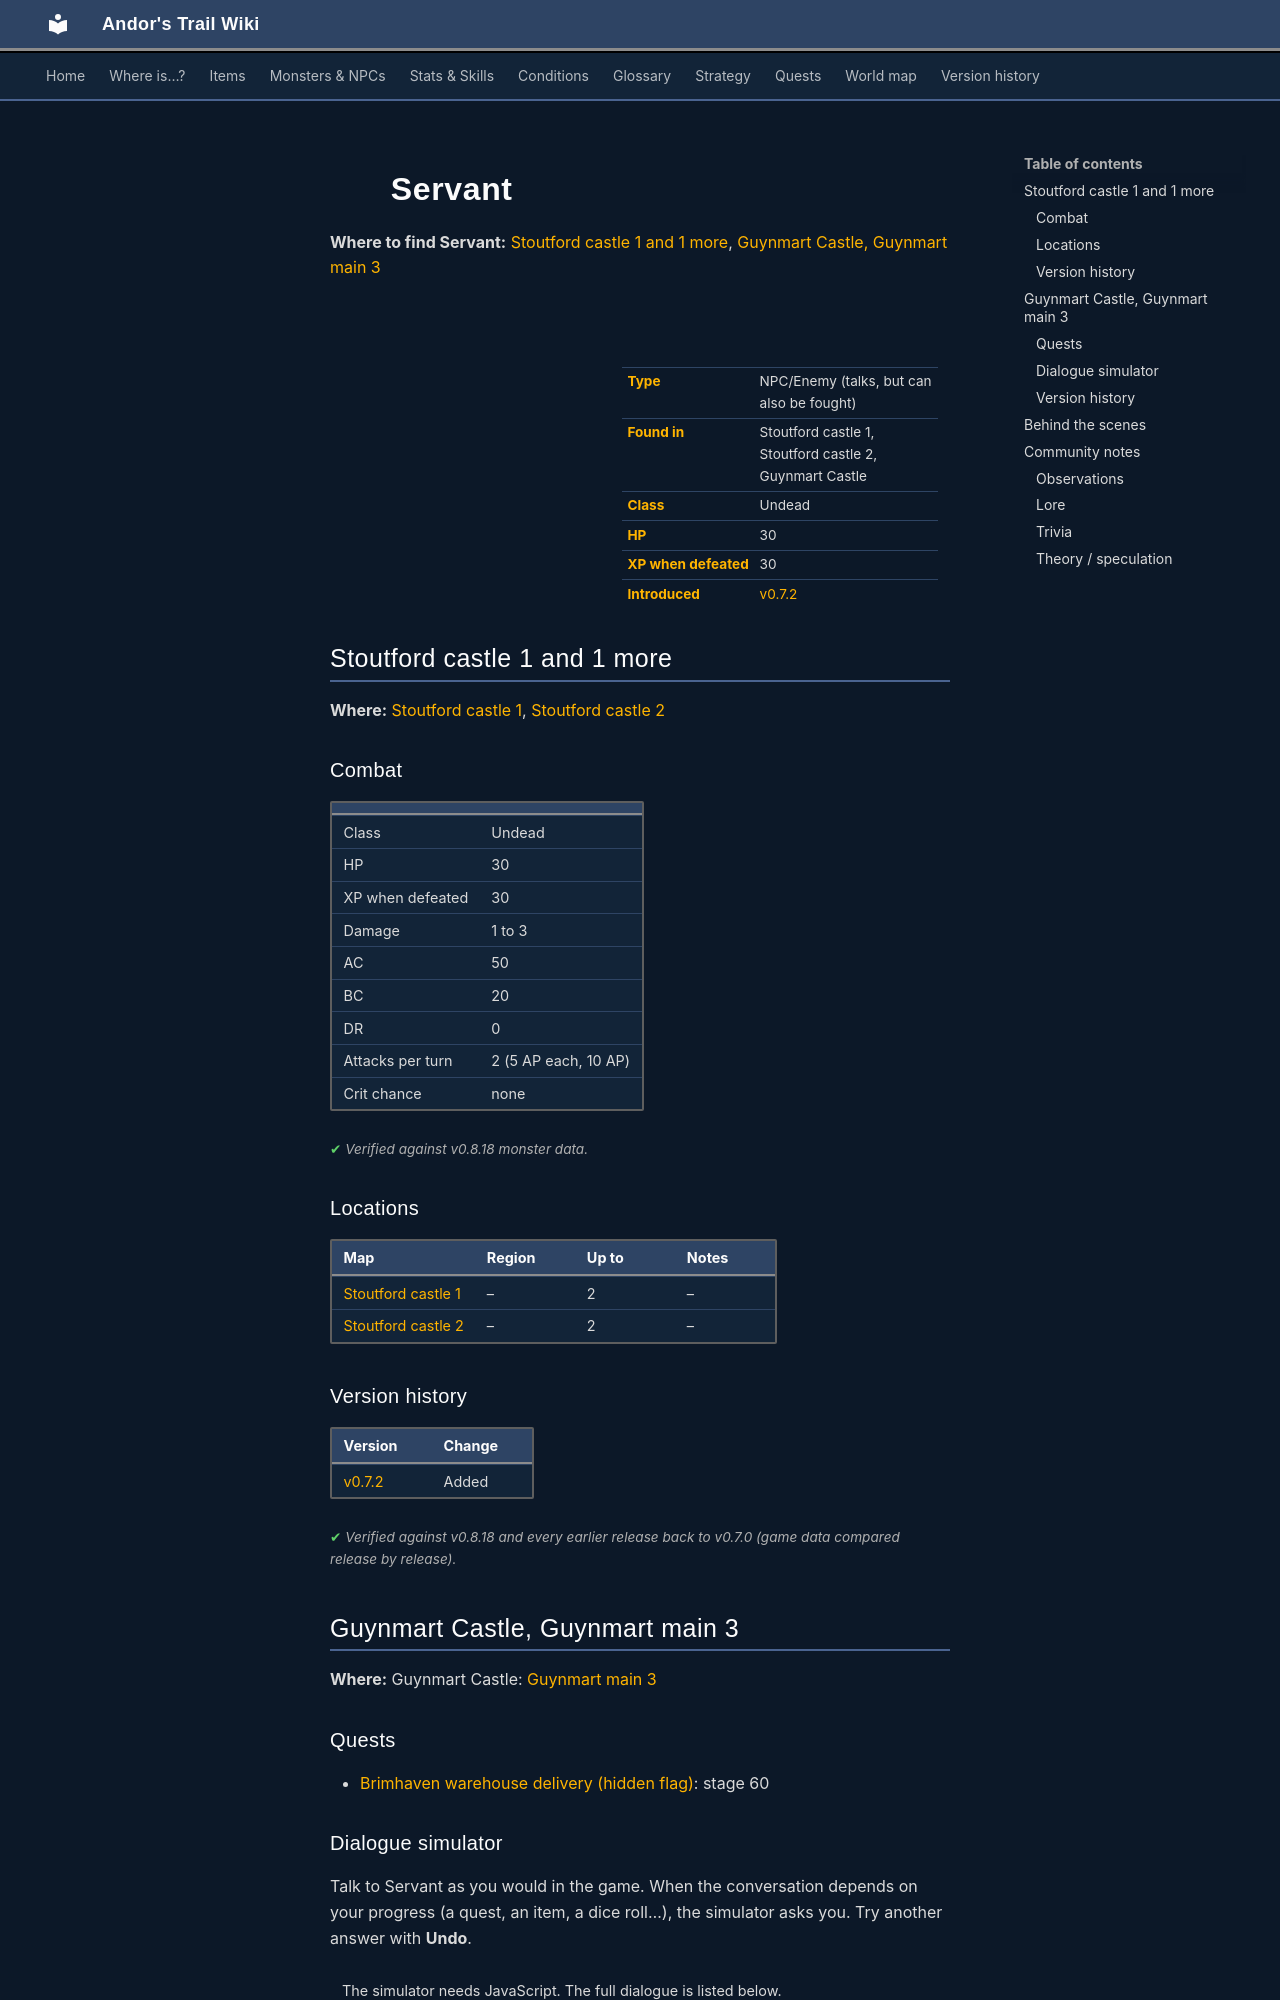

repository: asdfghjkl628/Andor-s-Trail-Wikiiii · page: monsters/erwyn_servant/index.html · generator: mkdocs

---
description: "Servant is an NPC you can also fight in Andor's Trail, found in Stoutford castle 1, Stoutford castle 2, Guynmart Castle."
---

# ![](../assets/icons/monsters/monsters_tometik8_28.png){ .sprite } Servant

**Where to find Servant:** [Stoutford castle 1 and 1 more](#v-erwyn_servant), [Guynmart Castle, Guynmart main 3](#v-guynmart_servant)

<div class="infobox" markdown>

<p class="ib-img"><img class="sprite" src="../../assets/icons/monsters/monsters_tometik8_28.png" alt=""></p>

| | |
|---|---|
| **Type** | NPC/Enemy (talks, but can also be fought) |
| **Found in** | Stoutford castle 1, Stoutford castle 2, Guynmart Castle |
| **Class** | Undead |
| **HP** | 30 |
| **XP when defeated** | 30 |
| **Introduced** | [v0.7.2](../versions/0.7.2.md) |

</div>

## Stoutford castle 1 and 1 more { #v-erwyn_servant }

**Where:** [Stoutford castle 1](../maps/stoutford_castle1.md), [Stoutford castle 2](../maps/stoutford_castle2.md)

### Combat

| | |
|---|---|
| Class | Undead |
| HP | 30 |
| XP when defeated | 30 |
| Damage | 1 to 3 |
| AC | 50 |
| BC | 20 |
| DR | 0 |
| Attacks per turn | 2 (5 AP each, 10 AP) |
| Crit chance | none |


<p class="verified">Verified against v0.8.18 monster data.</p>

### Locations

| Map | Region | Up to | Notes |
|---|---|---|---|
| [Stoutford castle 1](../maps/stoutford_castle1.md) | – | 2 | – |
| [Stoutford castle 2](../maps/stoutford_castle2.md) | – | 2 | – |


### Version history

| Version | Change |
|---|---|
| [v0.7.2](../versions/0.7.2.md) | Added |

<p class="verified">Verified against v0.8.18 and every earlier release back to v0.7.0 (game data compared release by release).</p>


## Guynmart Castle, Guynmart main 3 { #v-guynmart_servant }

**Where:** Guynmart Castle: [Guynmart main 3](../maps/guynmart_main_3.md#pin-npc-guynmart_servant)

### Quests

- [Brimhaven warehouse delivery (hidden flag)](../quests/brv_wh_delivery_nondisplay.md): stage 60

### Dialogue simulator

Talk to Servant as you would in the game. When the conversation depends on your progress (a quest, an item, a dice roll…), the simulator asks you. Try another answer with **Undo**.

<div class="dlg-sim" data-src="../../assets/dialogue/guynmart_servant_10.json" data-npc="Servant" markdown="0"><noscript>The simulator needs JavaScript. The full dialogue is listed below.</noscript></div>

<p class="verified">Follows the game's own conversation rules (v0.8.18).</p>

??? quote "Dialogue (3 lines)"

    *Exactly as in the game files. Each line appears once; links jump to where a choice leads.*

    <span id="d-guynmart_servant-guynmart_servant_10"></span>**`guynmart_servant_10`** Servant: “What are you doing in my lords rooms?”

    - “You are lying around in bed in broad daylight?” → [guynmart_servant_20](#d-guynmart_servant-guynmart_servant_20)
    - “I'm here to give you your ordered item. You don't want it?” *(if hand over 1× [Chandelier](../items/brv_wh_item_04.md); reached stage 10 of [Delivery](../quests/brv_wh_delivery.md#stage-10); reached stage 70 of [Delivery](../quests/brv_wh_delivery.md#stage-70))* → [brv_wh_delivery_servant](#d-guynmart_servant-brv_wh_delivery_servant)

    <span id="d-guynmart_servant-guynmart_servant_20"></span>**`guynmart_servant_20`** Servant: “I am checking that the bed of young Robalyrius is still in order.”


    <span id="d-guynmart_servant-brv_wh_delivery_servant"></span>**`brv_wh_delivery_servant`** Servant: “Finally, I'm no longer afraid of that room every time my lord turns off the lights to scare me. Here's my delivery fee.” — **effects:** clears stage 70 of [Delivery](../quests/brv_wh_delivery.md#stage-70), sets stage 60 of [Brimhaven warehouse delivery (hidden flag)](../quests/brv_wh_delivery_nondisplay.md#stage-60), gives 40× [Gold coins](../items/gold.md)

    - “Thank you.” → *conversation ends*



### Version history

| Version | Change |
|---|---|
| [v0.7.2](../versions/0.7.2.md) | Added<br>Dialogue: 2 lines added |
| [v0.7.17](../versions/0.7.17.md) | Dialogue: 1 line added, 1 line changed |

<p class="verified">Verified against v0.8.18 and every earlier release back to v0.7.0 (game data compared release by release).</p>
